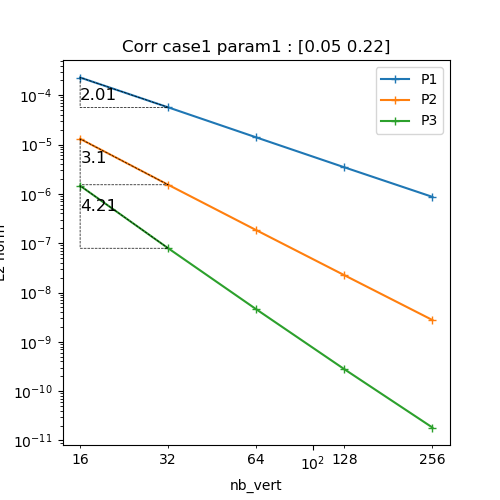

Source data for this figure (header and first rows):
N, P1, P2, P3
16, 0.0002285, 1.3057211837146412e-05, 1.463079186307027e-06
32, 5.67341315692684e-05, 1.5280991530248172e-06, 7.89335808263909e-08
64, 1.3959008924802432e-05, 1.8370398010258664e-07, 4.5735027838335205e-09
128, 3.4551798851598903e-06, 2.2449359505423097e-08, 2.790302629907049e-10
256, 8.685842992519782e-07, 2.770058984996018e-09, 1.833510300917436e-11
